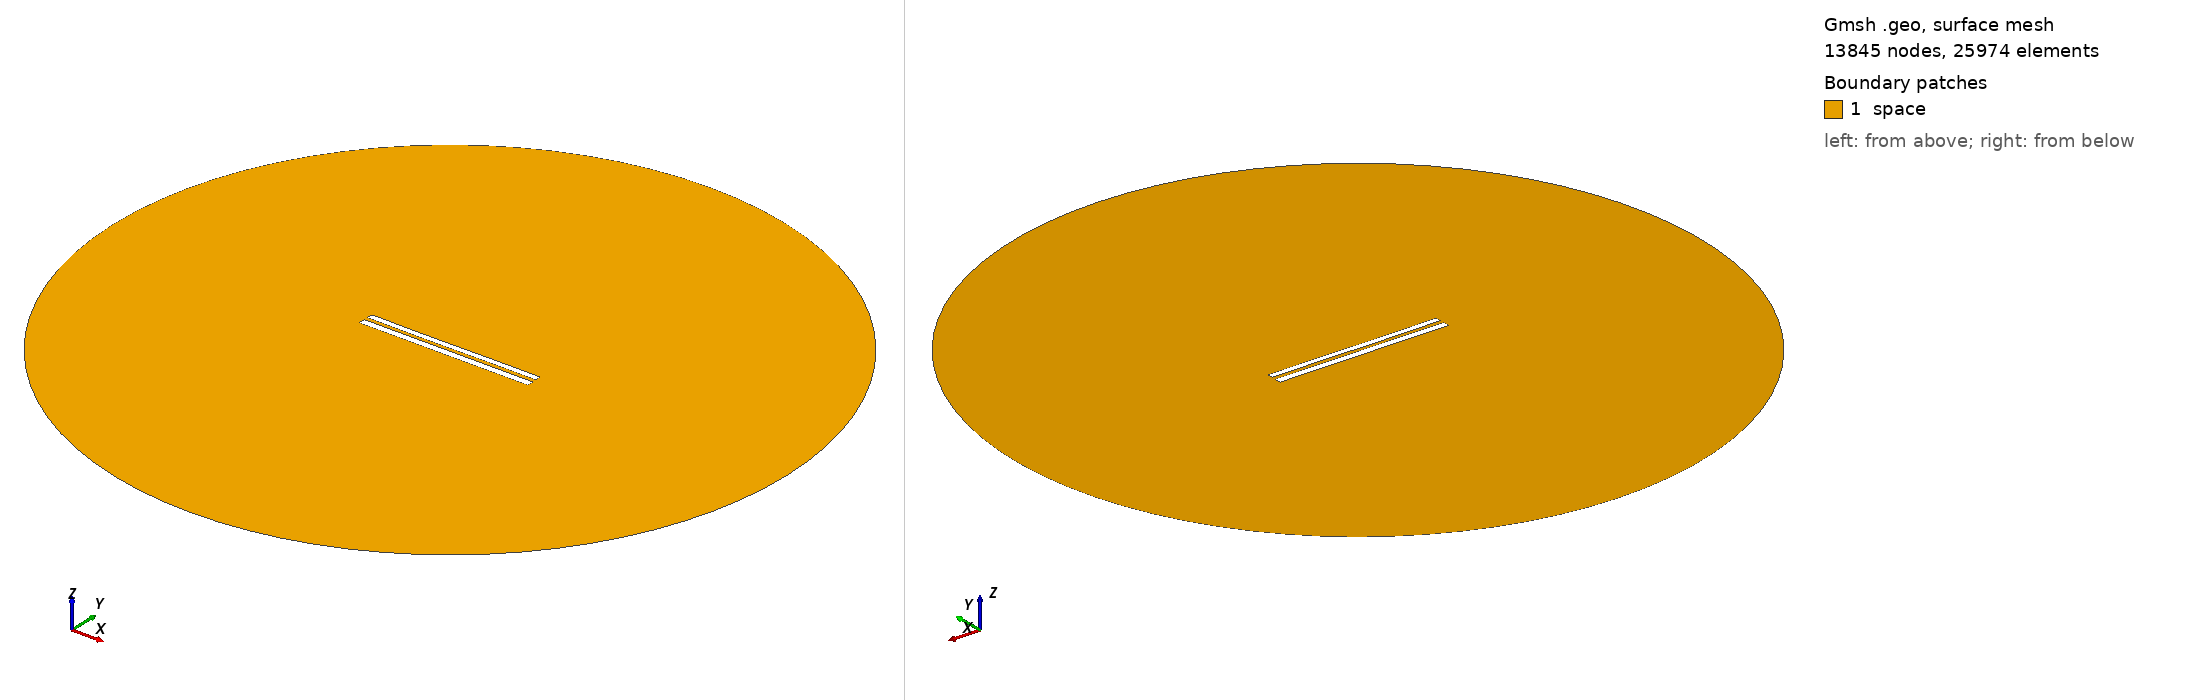

Gmsh geometry script, surface-meshed: 13845 nodes, 25974 surface elements. Boundary patches (legend numbers): 1 space. Left view from above one corner, right view from below the opposite corner. Legend entries are the model's physical surfaces. The drawing asked Gmsh for element sizes between 1% and 20% of the model's largest extent; the script's own settings can give other sizes.

=== 8408.geo (drawn) ===
//---------------------------------------
// Geometry kernel
//---------------------------------------

SetFactory("OpenCASCADE");



//---------------------------------------
// Parameters of the geometry
//---------------------------------------

// Overetch of the upper plate
overetch = 0.25;

// Distance between the plates
distance = 2.25;

// Discretization over the x axis (for the deformation)
nx = 50; 

// Length of the plate
L = 100 - overetch; 

// Number of modes
n = 4; 

// 1st mode coefficient
coeff(1) = 0.0;
beta(1) = 0.596864 * 3.1415926535 / L;

// 2nd mode coefficient
coeff(2) = -0.075;
beta(2) = 1.49418 * 3.1415926535 / L;

// 3rd mode coefficient
coeff(3) = -0.075;
beta(3) = 2.50025 * 3.1415926535 / L;

// 4th mode coefficient
coeff(4) = 0.0;
beta(4) = 3.49999 * 3.1415926535 / L;



//---------------------------------------
// Upper plate (deformed rectangle)
//---------------------------------------

// Coordiantes of the upper plate
xmin = -50;
xmax = 50 - overetch;

// Height of the upper plate
yheight = 4 - 2 * overetch;

// Indexes of the points
UpperID[] = {};
LowerID[] = {};
LeftID[] = {};
RightID[] = {};

// Point index
p = 1;

// Horizontal edges
For i In {1:nx}
    x = xmin + (i-1)*(xmax - xmin)/(nx-1);

    y_bottom = distance / 2 + overetch;
    For j In {1:n}
        C = (Cosh(beta(j)*L) + Cos(beta(j)*L)) / (Sinh(beta(j)*L) + Sin(beta(j)*L));
        y_bottom  = y_bottom + coeff(j) * (Cosh(beta(j)*(x+50)) - Cos(beta(j)*(x+50)) - C * (Sinh(beta(j)*(x+50)) - Sin(beta(j)*(x+50))));
    EndFor

    y_top = y_bottom + yheight;

    Point(p) = {x, y_top, 0, 1.0};
    UpperID[i] = p;
    p = p + 1;

    Point(p) = {x, y_bottom, 0, 1.0};
    LowerID[i] = p;
    p = p + 1;
EndFor

// Create point lists
UpperPts[] = {}; LowerPts[] = {};
For i In {1:nx}
  UpperPts[] += {UpperID[i]};
  LowerPts[] += {LowerID[i]};
EndFor

// Build splines
Spline(1) = {UpperPts[]};
Spline(2) = {LowerPts[]};
Line(3) = {LowerPts[nx-1], UpperPts[nx-1]};
Line(4) = {LowerPts[0], UpperPts[0]};

// Build the plane surface
Curve Loop(1) = {2, 3, -1, -4};
Plane Surface(1) = {1};



//---------------------------------------
// Lower plate (rectangle)
//---------------------------------------

// Vertices
Point(1001) = {-50, -1, 0, 1.0};
Point(1002) = { 50, -1, 0, 1.0};
Point(1003) = { 50,  -5, 0, 1.0};
Point(1004) = {-50,  -5, 0, 1.0};

// Edges
Line(5) = {1001, 1002};
Line(6) = {1002, 1003};
Line(7) = {1003, 1004};
Line(8) = {1004, 1001};

// Plane surface
Line Loop(2) = {5, 6, 7, 8};
Plane Surface(2) = {2}; 



//---------------------------------------
// Outer (fictious) boundary
//---------------------------------------

// Points
Point(1005) = {0, 0, 0};       // Center
Point(1006) = {200, 0, 0};     // Start point
Point(1007) = {0, 200, 0};     // 90 degrees
Point(1008) = {-200, 0, 0};    // 180 degrees
Point(1009) = {0, -200, 0};    // 270 degrees

// Circle arcs (each needs start, center, end)
Circle(9) = {1006, 1005, 1007};
Circle(10) = {1007, 1005, 1008};
Circle(11) = {1008, 1005, 1009};
Circle(12) = {1009, 1005, 1006};

// Plane surface for the entire domain
Curve Loop(3) = {9, 10, 11, 12};
Surface(3) = {3};

// Subtract the plates from the whole domain to obtain the actual domain where we want to solve the equations
BooleanDifference{ Surface{3}; Delete; }{ Surface{1}; Surface{2}; Delete; }




//---------------------------------------
// Transfinite Lines/Curves
//---------------------------------------

// Set the number of points on the boundaries
r = 7;

// Plates
Transfinite Curve {1, 2} = 50*r Using Progression 1;
Transfinite Curve {3, 4} = 2*r Using Progression 1;
Transfinite Line {5, 7} = 50*r Using Progression 1;
Transfinite Line {6, 8} = 2*r Using Progression 1;

// Outer boundary
Transfinite Line {9, 10, 11, 12} = 20 Using Progression 1;



//---------------------------------------
// Physical groups
//---------------------------------------                

// Physical curves (boundaries)
Physical Line("force_segment", 10) = {2};
Physical Line("upper_plate", 11) = {1, 3, 4};
Physical Line("lower_plate", 12) = {5, 6, 7, 8};
Physical Line("boundary", 20) = {9, 10, 11, 12};

// Physical Surfaces
Physical Surface("space", 30) = {3};



//---------------------------------------
// 6. Generate the Mesh
//---------------------------------------

// 2D mesh generation
Mesh 2;
